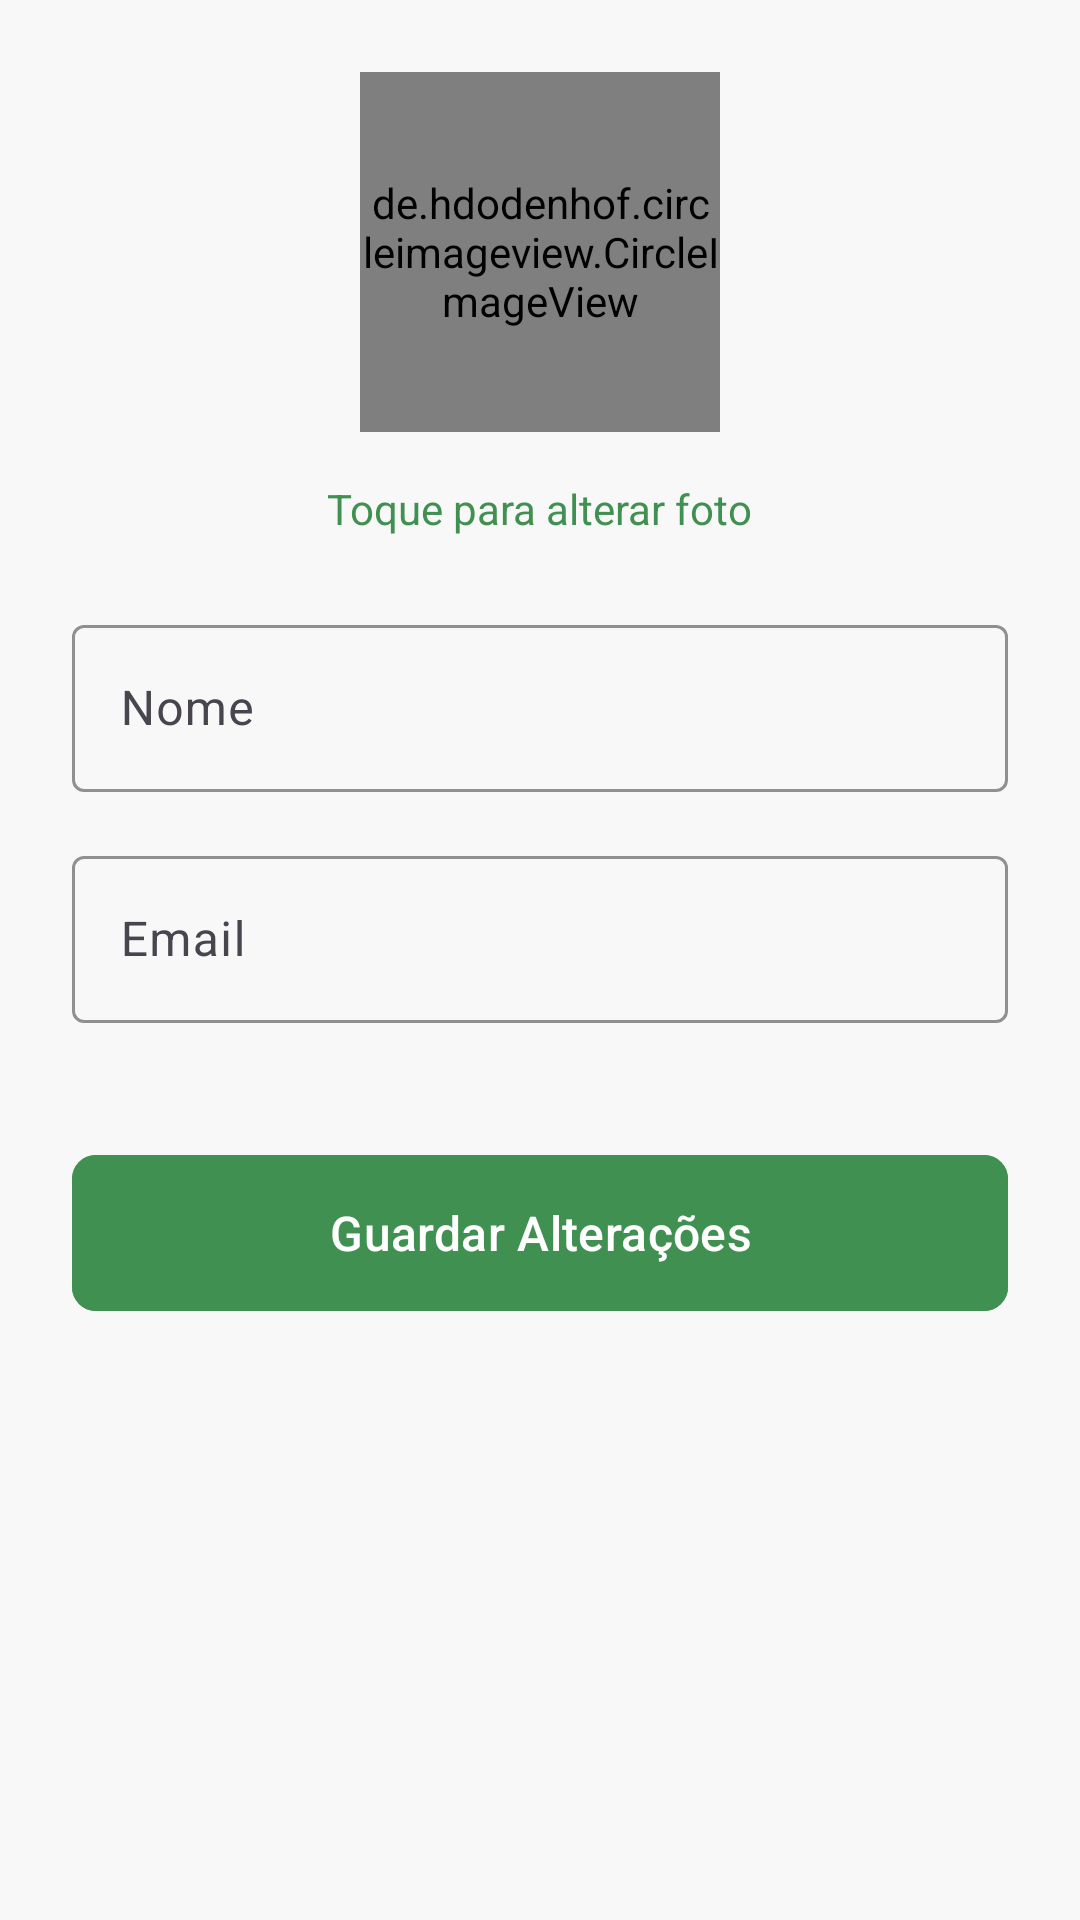

Reconstruct the res/layout file that produces this screen, plus the resources it refers to.
<!-- AndroidManifest.xml: application theme Theme.VotoInformado -->
<!-- res/layout/activity_edit_profile.xml -->
<?xml version="1.0" encoding="utf-8"?>
<ScrollView xmlns:android="http://schemas.android.com/apk/res/android"
    xmlns:app="http://schemas.android.com/apk/res-auto"
    android:layout_width="match_parent"
    android:layout_height="match_parent"
    android:fillViewport="true">

    <LinearLayout
        android:layout_width="match_parent"
        android:layout_height="wrap_content"
        android:orientation="vertical"
        android:padding="24dp">

        
        <de.hdodenhof.circleimageview.CircleImageView
            android:id="@+id/profile_image"
            android:layout_width="120dp"
            android:layout_height="120dp"
            android:layout_gravity="center_horizontal"
            android:layout_marginBottom="16dp"
            android:src="@drawable/candidato_generico"
            app:civ_border_color="@color/app_green"
            app:civ_border_width="2dp" />

        <TextView
            android:layout_width="wrap_content"
            android:layout_height="wrap_content"
            android:layout_gravity="center_horizontal"
            android:layout_marginBottom="24dp"
            android:text="Toque para alterar foto"
            android:textColor="@color/app_green"
            android:textSize="14sp" />

        
        <com.google.android.material.textfield.TextInputLayout
            android:layout_width="match_parent"
            android:layout_height="wrap_content"
            android:layout_marginBottom="16dp"
            android:hint="Nome"
            app:boxBackgroundMode="outline"
            app:boxStrokeColor="@color/app_green">

            <com.google.android.material.textfield.TextInputEditText
                android:id="@+id/edit_name"
                android:layout_width="match_parent"
                android:layout_height="wrap_content"
                android:inputType="textPersonName" />
        </com.google.android.material.textfield.TextInputLayout>

        
        <com.google.android.material.textfield.TextInputLayout
            android:layout_width="match_parent"
            android:layout_height="wrap_content"
            android:layout_marginBottom="24dp"
            android:hint="Email"
            app:boxBackgroundMode="outline"
            app:boxStrokeColor="@color/app_green">

            <com.google.android.material.textfield.TextInputEditText
                android:id="@+id/edit_email"
                android:layout_width="match_parent"
                android:layout_height="wrap_content"
                android:enabled="false"
                android:inputType="textEmailAddress" />
        </com.google.android.material.textfield.TextInputLayout>

        
        <com.google.android.material.button.MaterialButton
            android:id="@+id/btn_save"
            android:layout_width="match_parent"
            android:layout_height="60dp"
            android:layout_marginTop="16dp"
            android:backgroundTint="@color/app_green"
            android:text="Guardar Alterações"
            android:textAllCaps="false"
            android:textColor="@android:color/white"
            android:textSize="16sp"
            app:cornerRadius="8dp" />
    </LinearLayout>
</ScrollView>
<!-- resources referenced by this layout -->
<resources>
  <color name="app_green">#409151</color>
  <!-- drawable candidato_generico: png bitmap (drawable, 2725 bytes) -->
  <style name="Theme.VotoInformado" parent="Base.Theme.VotoInformado" />
  <style name="Base.Theme.VotoInformado" parent="Theme.Material3.DayNight.NoActionBar">
          
          
          <item name="colorPrimary">@color/app_green</item>
          <item name="colorOnPrimary">@color/white</item>
  
          
          <item name="colorSurface">@color/app_paper_white</item> 
          <item name="colorOnSurface">@color/app_graphite</item> 
          <item name="colorSurfaceContainer">@color/white</item> 
  
          
          <item name="colorOutline">#D3D3D3</item> 
          <item name="colorError">@color/app_red</item>
          <item name="colorOnError">@color/white</item>
  
          
          <item name="android:windowBackground">?attr/colorSurface</item>
  
      </style>
  <color name="white">#FFFFFF</color>
  <color name="app_paper_white">#F8F8F8</color>
  <color name="app_graphite">#6B6B6B</color>
  <color name="app_red">#D42C2B</color>
</resources>
